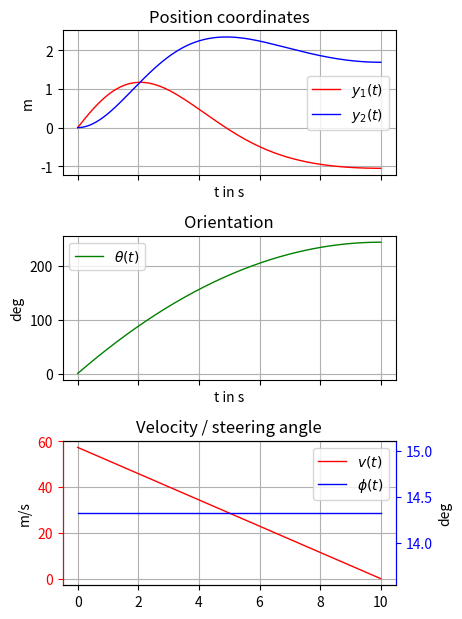
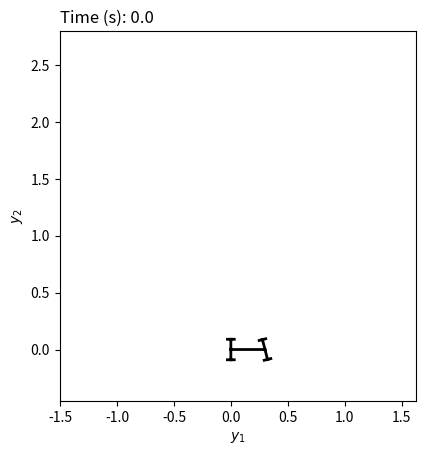

The script that saved these images, in order: (Note: this script raises an exception after producing the figures.)
# -*- coding: utf-8 -*-
import numpy as np
from numpy import cos, sin, tan
import scipy.integrate as sci
import matplotlib.pyplot as plt
import matplotlib.animation as mpla
#plt.rcParams['animation.ffmpeg_path'] = 'C:\\Progs\\ffmpeg\\bin\\ffmpeg.exe'


class Parameters(object):
    pass


# Physical parameter
para = Parameters()  # instance of class Parameters
para.l = 0.3         # define car length
para.w = para.l*0.3  # define car width

# Simulation parameter
sim_para = Parameters()  # instance of class Parameters
sim_para.t0 = 0          # start time
sim_para.tf = 10         # final time
sim_para.dt = 0.04       # step-size


def ode(x, t, p):
    """Function of the robots kinematics

    Args:
        x: state
        t: time
        p(object): parameter container class

    Returns:
        dxdt: state derivative
    """
    x1, x2, x3 = x  # state vector
    u1, u2 = control(x, t)  # control vector

    # dxdt = f(x, u):
    dxdt = np.array([u1 * cos(x3),
                     u1 * sin(x3),
                     1 / p.l * u1 * tan(u2)])

    # return state derivative
    return dxdt


def control(x, t):
    """Function of the control law

    Args:
        x: state vector
        t: time

    Returns:
        u: control vector

    """
    u1 = np.maximum(0, 1.0 - 0.1*t)
    u2 = np.full(u1.shape, 0.25)
    return np.array([u1, u2]).T


def plot_data(x, u, t, fig_width, fig_height, save=False):
    """Plotting function of simulated state and actions

    Args:
        x(ndarray): state-vector trajectory
        u(ndarray): control vector trajectory
        t(ndarray): time vector
        fig_width: figure width in cm
        fig_height: figure height in cm
        save (bool) : save figure (default: False)
    Returns: None

    """
    # creating a figure with 3 subplots, that share the x-axis
    fig1, (ax1, ax2, ax3) = plt.subplots(3, sharex=True)

    # set figure size to desired values
    fig1.set_size_inches(fig_width / 2.54, fig_height / 2.54)

    # plot y_1 in subplot 1
    ax1.plot(t, x[:, 0], label='$y_1(t)$', lw=1, color='r')

    # plot y_2 in subplot 1
    ax1.plot(t, x[:, 1], label='$y_2(t)$', lw=1, color='b')

    # plot theta in subplot 2
    ax2.plot(t, np.rad2deg(x[:, 2]), label=r'$\theta(t)$', lw=1, color='g')

    # plot control in subplot 3, left axis red, right blue
    ax3.plot(t, np.rad2deg(u[:, 0]), label=r'$v(t)$', lw=1, color='r')
    ax3.tick_params(axis='y', colors='r')
    ax33 = ax3.twinx()
    ax33.plot(t, np.rad2deg(u[:, 1]), label=r'$\phi(t)$', lw=1, color='b')
    ax33.spines["left"].set_color('r')
    ax33.spines["right"].set_color('b')
    ax33.tick_params(axis='y', colors='b')

    # Grids
    ax1.grid(True)
    ax2.grid(True)
    ax3.grid(True)

    # set the labels on the x and y axis and the titles
    ax1.set_title('Position coordinates')
    ax1.set_ylabel(r'm')
    ax1.set_xlabel(r't in s')
    ax2.set_title('Orientation')
    ax2.set_ylabel(r'deg')
    ax2.set_xlabel(r't in s')
    ax3.set_title('Velocity / steering angle')
    ax3.set_ylabel(r'm/s')
    ax33.set_ylabel(r'deg')
    ax33.set_xlabel(r't in s')

    # put a legend in the plot
    ax1.legend()
    ax2.legend()
    ax3.legend()
    li3, lab3 = ax3.get_legend_handles_labels()
    li33, lab33 = ax33.get_legend_handles_labels()
    ax3.legend(li3 + li33, lab3 + lab33, loc=0)

    # automatically adjusts subplot to fit in figure window
    plt.tight_layout()

    # save the figure in the working directory
    if save:
        plt.savefig('state_trajectory.pdf')  # save output as pdf
        #plt.savefig('state_trajectory.pgf')  # for easy export to LaTex, needs a lot of extra packages
    return None


def car_animation(x, u, t, p):
    """Animation function of the car-like mobile robot

    Args:
        x(ndarray): state-vector trajectory
        u(ndarray): control vector trajectory
        t(ndarray): time vector
        p(object): parameters

    Returns: None

    """
    # Setup two empty axes with enough space around the trajectory so the car
    # can always be completely plotted. One plot holds the sketch of the car,
    # the other the curve
    dx = 1.5 * p.l
    dy = 1.5 * p.l
    fig2, ax = plt.subplots()
    ax.set_xlim([min(min(x_traj[:, 0] - dx), -dx),
                 max(max(x_traj[:, 0] + dx), dx)])
    ax.set_ylim([min(min(x_traj[:, 1] - dy), -dy),
                 max(max(x_traj[:, 1] + dy), dy)])
    ax.set_aspect('equal')
    ax.set_xlabel(r'$y_1$')
    ax.set_ylabel(r'$y_2$')

    # Axis handles
    h_x_traj_plot, = ax.plot([], [], 'b')  # state trajectory in the y1-y2-plane
    h_car, = ax.plot([], [], 'k', lw=2)    # car

    def car_plot(x, u):
        """Mapping from state x and action u to the position of the car elements

        Args:
            x: state vector
            u: action vector

        Returns:

        """
        wheel_length = 0.1 * p.l
        y1, y2, theta = x
        v, phi = u

        # define chassis lines
        chassis_y1 = [y1, y1 + p.l * cos(theta)]
        chassis_y2 = [y2, y2 + p.l * sin(theta)]

        # define lines for the front and rear axle
        rear_ax_y1 = [y1 + p.w * sin(theta), y1 - p.w * sin(theta)]
        rear_ax_y2 = [y2 - p.w * cos(theta), y2 + p.w * cos(theta)]
        front_ax_y1 = [chassis_y1[1] + p.w * sin(theta + phi),
                       chassis_y1[1] - p.w * sin(theta + phi)]
        front_ax_y2 = [chassis_y2[1] - p.w * cos(theta + phi),
                       chassis_y2[1] + p.w * cos(theta + phi)]

        # define wheel lines
        rear_l_wl_y1 = [rear_ax_y1[1] + wheel_length * cos(theta),
                        rear_ax_y1[1] - wheel_length * cos(theta)]
        rear_l_wl_y2 = [rear_ax_y2[1] + wheel_length * sin(theta),
                        rear_ax_y2[1] - wheel_length * sin(theta)]
        rear_r_wl_y1 = [rear_ax_y1[0] + wheel_length * cos(theta),
                        rear_ax_y1[0] - wheel_length * cos(theta)]
        rear_r_wl_y2 = [rear_ax_y2[0] + wheel_length * sin(theta),
                        rear_ax_y2[0] - wheel_length * sin(theta)]
        front_l_wl_y1 = [front_ax_y1[1] + wheel_length * cos(theta + phi),
                         front_ax_y1[1] - wheel_length * cos(theta + phi)]
        front_l_wl_y2 = [front_ax_y2[1] + wheel_length * sin(theta + phi),
                         front_ax_y2[1] - wheel_length * sin(theta + phi)]
        front_r_wl_y1 = [front_ax_y1[0] + wheel_length * cos(theta + phi),
                         front_ax_y1[0] - wheel_length * cos(theta + phi)]
        front_r_wl_y2 = [front_ax_y2[0] + wheel_length * sin(theta + phi),
                         front_ax_y2[0] - wheel_length * sin(theta + phi)]

        # empty value (to disconnect points, define where no line should be plotted)
        empty = [np.nan, np.nan]

        # concatenate set of coordinates
        data_y1 = [rear_ax_y1, empty, front_ax_y1, empty, chassis_y1,
                   empty, rear_l_wl_y1, empty, rear_r_wl_y1,
                   empty, front_l_wl_y1, empty, front_r_wl_y1]
        data_y2 = [rear_ax_y2, empty, front_ax_y2, empty, chassis_y2,
                   empty, rear_l_wl_y2, empty, rear_r_wl_y2,
                   empty, front_l_wl_y2, empty, front_r_wl_y2]

        # set data
        h_car.set_data(data_y1, data_y2)

    def init():
        """Initialize plot objects that change during animation.
           Only required for blitting to give a clean slate.

        Returns:

        """
        h_x_traj_plot.set_data([], [])
        h_car.set_data([], [])
        return h_x_traj_plot, h_car

    def animate(i):
        """Defines what should be animated

        Args:
            i: frame number

        Returns:

        """
        k = i % len(t)
        ax.set_title('Time (s): ' + str(t[k]), loc='left')
        h_x_traj_plot.set_xdata(x[0:k, 0])
        h_x_traj_plot.set_ydata(x[0:k, 1])
        car_plot(x[k, :], control(x[k, :], t[k]))
        return h_x_traj_plot, h_car

    ani = mpla.FuncAnimation(fig2, animate, init_func=init, frames=len(t) + 1,
                             interval=(t[1] - t[0]) * 1000,
                             blit=False)

    ani.save('animation.mp4', writer='ffmpg', fps=1 / (t[1] - t[0]))
    plt.show()
    return None


# time vector
tt = np.arange(sim_para.t0, sim_para.tf + sim_para.dt, sim_para.dt)

# initial state
x0 = [0, 0, 0]

# simulation
sol = sci.solve_ivp(lambda t, x: ode(x, t, para), (sim_para.t0, sim_para.tf), x0, method='RK45',t_eval=tt)
x_traj = sol.y.T # size = len(x) x len(tt) (.T -> transpose)
u_traj = control(x_traj, tt)

# plot
plot_data(x_traj, u_traj, tt, 12, 16, save=True)

# animation
car_animation(x_traj, u_traj, tt, para)

plt.show()